The GitHub repository 123675/data contains a labelled image folder "aurora_train" with 5 categories: drapery aurora, hotspot aurora, multiple arcs aurora, radial aurora, single arc aurora. Examples follow, each with its label.

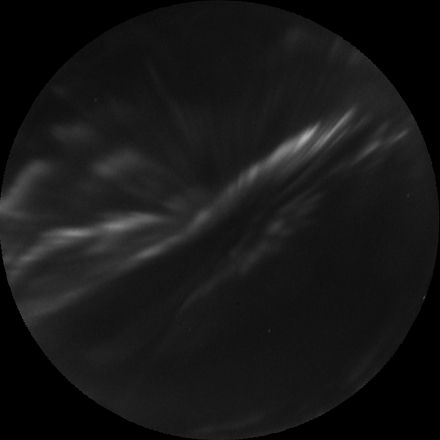
Label: drapery aurora

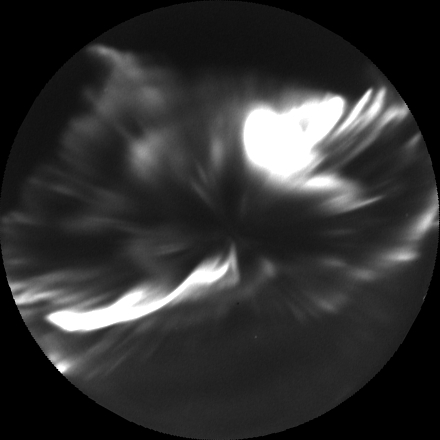
Label: hotspot aurora

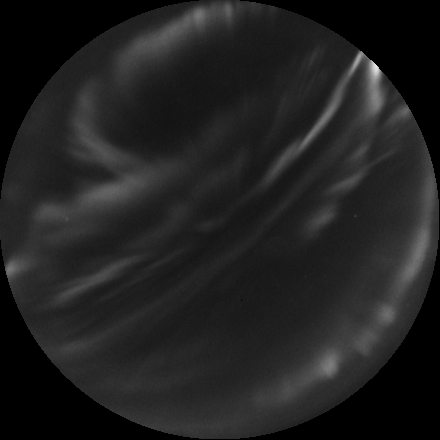
Label: multiple arcs aurora

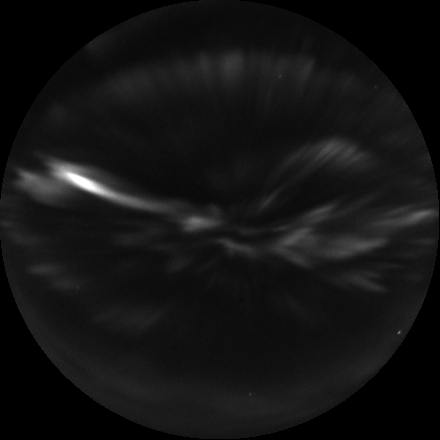
Label: radial aurora

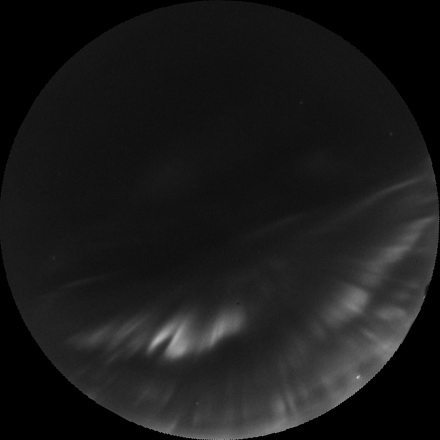
Label: drapery aurora

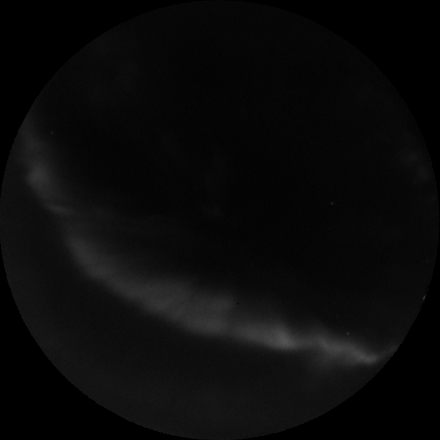
Label: single arc aurora
